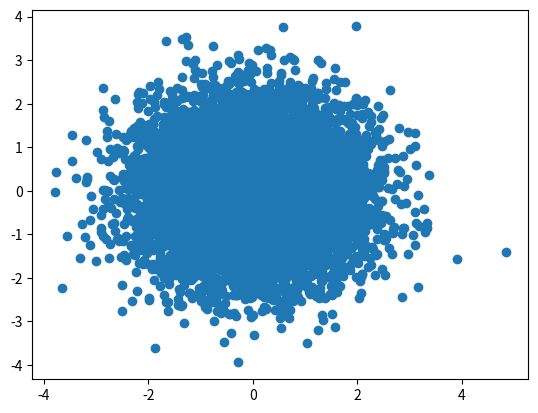

This figure's Python source:
import numpy as np
import matplotlib.pyplot as plt
x, y = np.random.randn(2, 10000)

f1,ax1=plt.subplots()
ax1.scatter(x,y)
f1.savefig('test.tiff', dpi=300)
plt.close(f1)

f2,ax2=plt.subplots()
ax2.scatter(x,y, rasterized = True)
f2.savefig('test.pdf', dpi=300)
plt.close(f1)